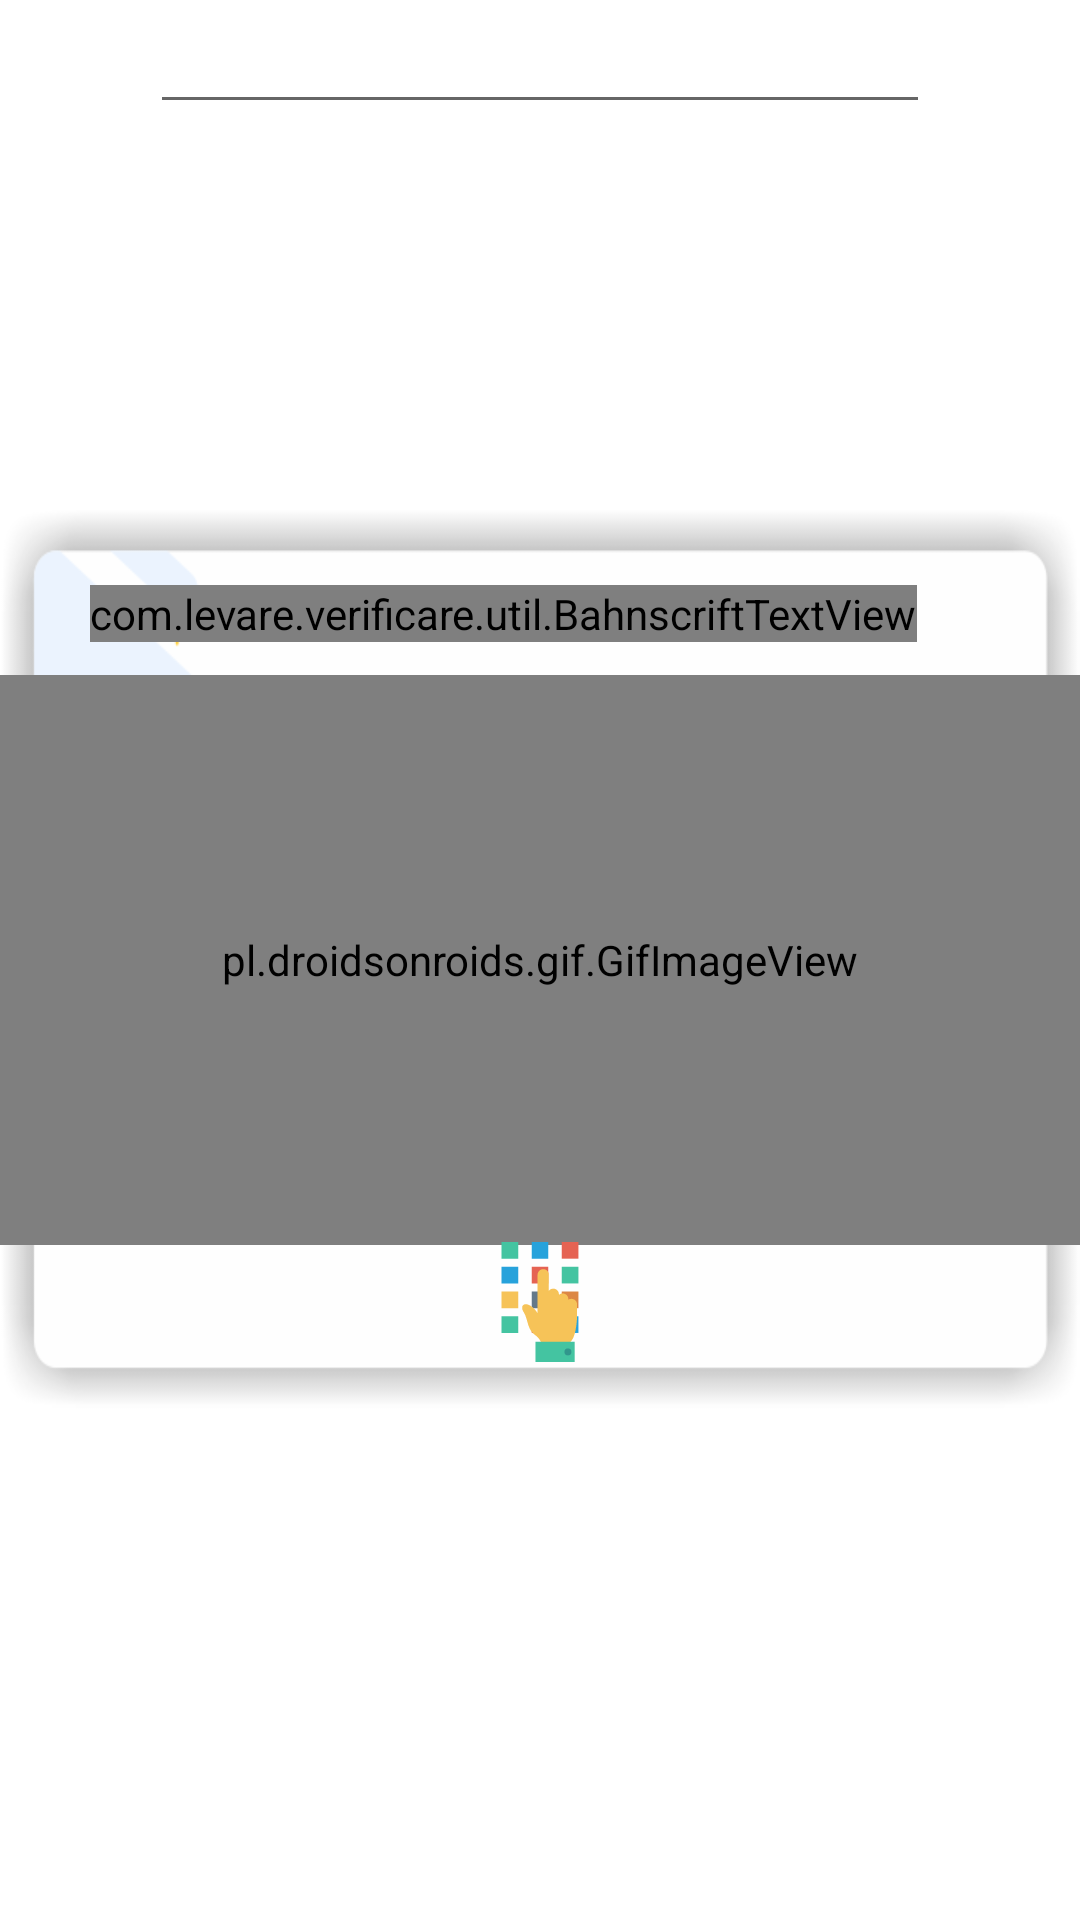

Produce the Android XML layout that renders to this screen, including the resource entries it uses.
<!-- AndroidManifest.xml: application theme AppTheme -->
<!-- res/layout/activity_rfid.xml -->
<?xml version="1.0" encoding="utf-8"?>
<RelativeLayout xmlns:android="http://schemas.android.com/apk/res/android"
    android:layout_width="match_parent"
    android:layout_height="wrap_content"
    android:layout_gravity="center">

    <RelativeLayout
        android:layout_width="match_parent"
        android:layout_height="50sp"
        android:layout_marginLeft="50sp"
        android:layout_marginRight="50sp">

        <EditText
            android:id="@+id/text"
            android:layout_width="match_parent"
            android:layout_height="wrap_content"
            android:focusable="true"
            android:gravity="center"
            android:inputType="textAutoComplete" />

    </RelativeLayout>

    <RelativeLayout
        android:id="@+id/frame1"
        android:layout_width="match_parent"
        android:layout_height="300dp"
        android:layout_centerInParent="true"
        android:layout_centerHorizontal="true"
        android:background="@drawable/dilogback"
        android:elevation="16sp"
        android:orientation="vertical">

        <com.levare.verificare.util.BahnscriftTextView
            android:layout_width="wrap_content"
            android:layout_height="wrap_content"
            android:layout_marginLeft="30sp"
            android:layout_marginTop="25sp"
            android:text="TAP RFID CARD"
            android:textSize="16sp" />

        <pl.droidsonroids.gif.GifImageView
            android:layout_width="match_parent"
            android:layout_height="190dp"
            android:layout_centerHorizontal="true"
            android:layout_centerVertical="true"
            android:src="@drawable/ripple" />

        <ImageView
            android:id="@+id/icManualMode"
            android:layout_width="40dp"
            android:layout_height="40dp"
            android:layout_alignParentBottom="true"
            android:layout_centerHorizontal="true"
            android:layout_margin="16dp"
            android:background="@drawable/ic_keypad" />
    </RelativeLayout>


</RelativeLayout>
<!-- resources referenced by this layout -->
<resources>
  <!-- drawable dilogback: png bitmap (drawable, 21598 bytes) -->
  <!-- drawable ic_keypad: vector/xml drawable (drawable, 2451 chars, omitted) -->
  <style name="AppTheme" parent="Theme.MaterialComponents.Light.DarkActionBar">
          
          <item name="colorPrimary">@color/colorPrimary</item>
          <item name="colorPrimaryDark">@color/colorPrimaryDark</item>
          <item name="colorAccent">@color/colorPrimaryDark</item>
      </style>
  <color name="colorPrimary">#14355B</color>
  <color name="colorPrimaryDark">#14355B</color>
</resources>
